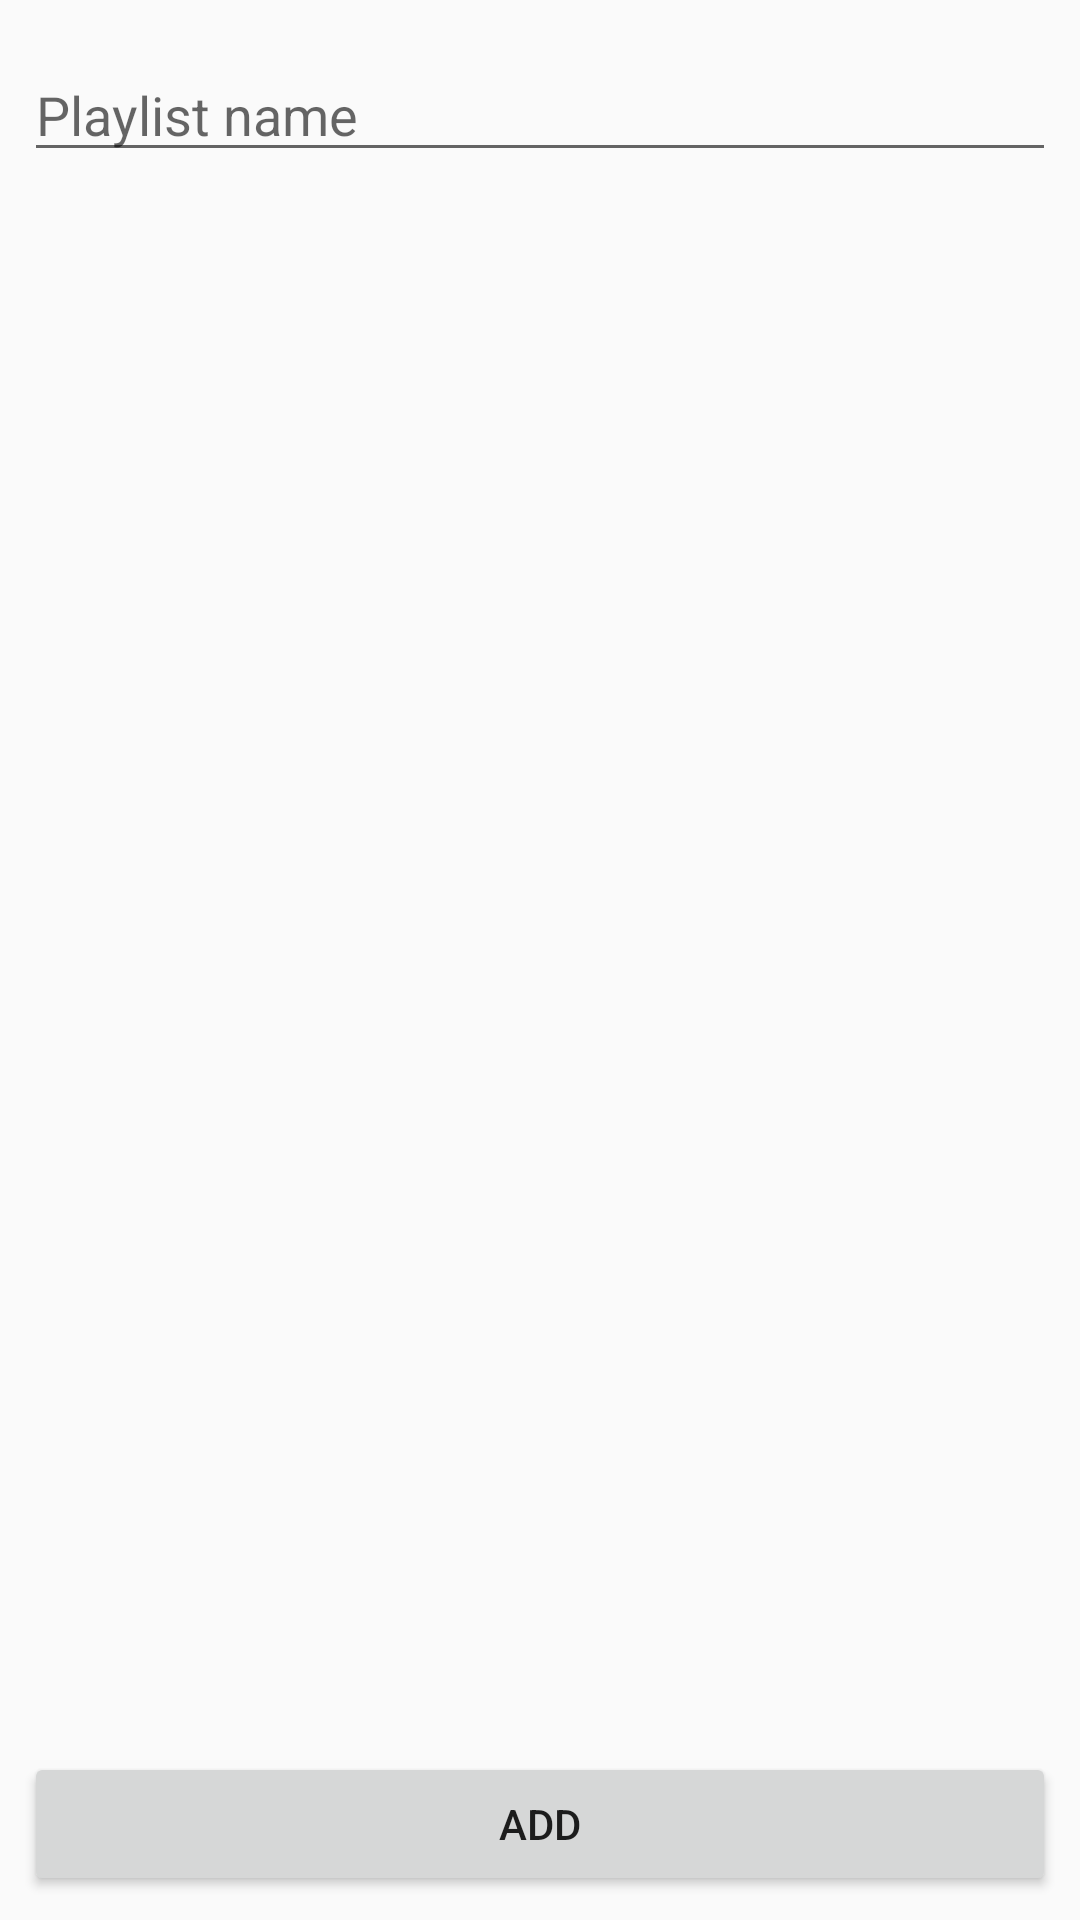

This screen was rendered from an Android layout file. Write that file and the resources it references.
<!-- AndroidManifest.xml: application theme AppTheme -->
<!-- res/layout/activity_add_list.xml -->
<?xml version="1.0" encoding="utf-8"?>

<android.support.constraint.ConstraintLayout xmlns:android="http://schemas.android.com/apk/res/android"
    xmlns:app="http://schemas.android.com/apk/res-auto"
    xmlns:tools="http://schemas.android.com/tools"
    android:layout_width="match_parent"
    android:layout_height="match_parent"
    tools:context=".AddList">

    <Button
        android:id="@+id/button"
        android:layout_width="match_parent"
        android:layout_height="wrap_content"
        android:layout_marginStart="8dp"
        android:layout_marginLeft="8dp"
        android:layout_marginEnd="8dp"
        android:layout_marginRight="8dp"
        android:layout_marginBottom="8dp"
        android:text="@string/add"
        app:layout_constraintBottom_toBottomOf="parent"
        app:layout_constraintEnd_toEndOf="parent"
        app:layout_constraintStart_toStartOf="parent" />

    <EditText
        android:id="@+id/editText"
        android:layout_width="match_parent"
        android:layout_height="wrap_content"
        android:layout_marginStart="8dp"
        android:layout_marginLeft="8dp"
        android:layout_marginTop="16dp"
        android:layout_marginEnd="8dp"
        android:layout_marginRight="8dp"
        android:autofillHints=""
        android:contentDescription="@string/nombre"
        android:ems="10"
        android:hint="Playlist name"
        android:inputType="textPersonName"
        android:maxLength="15"
        app:layout_constraintEnd_toEndOf="parent"
        app:layout_constraintStart_toStartOf="parent"
        app:layout_constraintTop_toTopOf="parent"
        tools:targetApi="o" />
</android.support.constraint.ConstraintLayout>
<!-- resources referenced by this layout -->
<resources>
  <string name="add">ADD</string>
  <string name="nombre">nombre</string>
  <style name="AppTheme" parent="Theme.AppCompat.Light.DarkActionBar">
          
          <item name="colorPrimary">@color/colorPrimary</item>
          <item name="colorPrimaryDark">@color/colorPrimaryDark</item>
          <item name="colorAccent">@color/colorAccent</item>
          <item name="android:windowAnimationStyle">@style/windowAnimationTransition</item>
          <item name="windowActionBar">false</item>
          <item name="windowNoTitle">true</item>
      </style>
  <color name="colorPrimary">#6999bc</color>
  <color name="colorPrimaryDark">#2a5473</color>
  <color name="colorAccent">#fc9d9a</color>
  <style name="windowAnimationTransition">
          <item name="android:windowEnterAnimation">@android:anim/fade_in</item>
          <item name="android:windowExitAnimation">@android:anim/fade_out</item>
      </style>
</resources>
